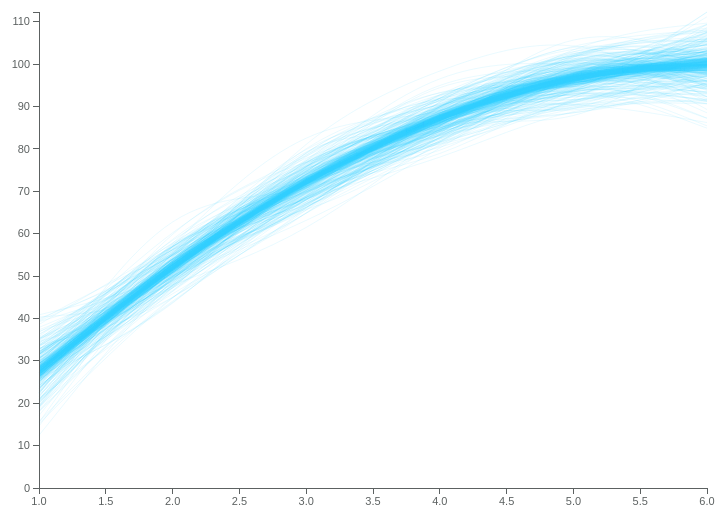
D3 v3 page, settled after 360 driven frames (6 s of simulated time); the page loaded 1 data file(s).


// ── lex_chart.js
d3.csv("data/word_frame.csv", function(error, data) {
	data.forEach(function(d) {
		d.a = +d.a;
		d.and = +d.and;
		d.the = +d.the;
		d.hello = +d.hello;
		d.car = +d.car;
		d.dog = +d.dog;
	});

	var time_series = Array();
	for(i = 0; i < data.length; i++) {
		time_series[i] = [{time: 1, value: data[i].a}, 
						  {time: 2, value: data[i].and},
						  {time: 3, value: data[i].the},
						  {time: 4, value: data[i].hello},
						  {time: 5, value: data[i].car},
						  {time: 6, value: data[i].dog}];
	}


	var $message;
	function pull_author(time1) {
		$message = $("<div id = 'message'></div>");
		$("body").append($message);
		$message.append("<center> @" + time1[0].value + "</center>");
	}

	function remove_author() {
		$message.remove();
	}


	var padding = 50, w = window.innerWidth * 0.75, h = window.innerHeight * 0.75;

	var xScale = d3.scale.linear()
							.domain([1, d3.max(data, function(d) { return 6; })])
							.range([padding, w - padding]);

	var yScale = d3.scale.linear()
							.domain([0, d3.max(data, function(d) { return d.dog; })])
							.range([h - padding, padding]);

	var xAxis = d3.svg.axis()
						.scale(xScale)
						.orient("bottom");

	var yAxis = d3.svg.axis()
						.scale(yScale)
						.orient("left");

	var svg = d3.select("#chart")
				.append("svg")
				.attr("width", w)
				.attr("height", h);

	var line_svg = d3.svg.line()
							.interpolate("basis")
							.x(function(d) { return xScale(d.time); })
							.y(function(d) { return yScale(d.value); });

	svg.selectAll(".line")
		.data(time_series)
		.enter()
		.append("path")
		.attr("class", "line_path")
		.attr("d", line_svg)
		.on("mouseover", pull_author)
		.on("mouseout", function(datum) { remove_author(datum) });

	/*svg.selectAll("circle")
		.data(data)
		.enter()
		.append("circle")
		.attr("cx", function(d) { return xScale(d.Height) })
		.attr("cy", function(d) { return yScale(d.Weight) })
		.attr("r", 5);*/ 

	svg.append("g")
		.attr("class", "axis")
		.attr("transform", "translate(0," + (h - padding) + ")")
		.call(xAxis);

	svg.append("g")
		.attr("class", "axis")
		.attr("transform", "translate(" + padding + ",0)")
		.call(yAxis);

})


### data: data/word_frame.csv
a, and, the, hello, car, dog
27.32, 53.34, 74.7, 88.61, 96.45, 101
28.63, 54.53, 72.36, 87.1, 98.95, 101.1
27.8, 52.23, 71.54, 88.41, 97.74, 100.5
28.69, 54.41, 72.77, 86.11, 97.08, 100.9
28.84, 52.28, 72.99, 86.55, 96.33, 100.8
28.41, 53.12, 72.79, 88.99, 97.02, 99.42
27.75, 52.78, 74.02, 87.62, 98.51, 99.83
26.36, 51.6, 73.51, 87.05, 99.5, 99.78
28.7, 52.39, 72.73, 88.38, 100.3, 99.48
29.44, 52.23, 72.88, 87.29, 98.32, 101.5
26.59, 51.63, 72.55, 86.51, 98.43, 99.48
25.54, 54.12, 73.73, 88.23, 96.51, 99.75
27.91, 53.42, 71.38, 88.5, 98.72, 100.3
28.95, 54.9, 74.94, 89.48, 98.88, 99.78
27.04, 53.57, 72.68, 87.39, 97.77, 98.08
26.16, 53.89, 72.69, 89.12, 99.99, 99.62
27.19, 52.74, 73.05, 88.6, 97.68, 99.56
28.07, 52.81, 72.41, 87.28, 97.52, 99.92
28.02, 54.59, 74.1, 87.92, 98.3, 99.88
29.64, 51.86, 72.73, 88.16, 98.08, 100.8
25.87, 52.88, 73.31, 89.51, 96.83, 99.11
26.82, 51.79, 73.75, 86.87, 97.65, 99.4
26.76, 51.48, 74.45, 88.15, 98.8, 98.59
27.55, 52.79, 72.78, 88.83, 98.75, 98.45
28.01, 52.23, 72.12, 87.02, 97.58, 99.35
25.76, 53.85, 71.79, 89.36, 97.96, 102.1
28.05, 52.87, 72.14, 87.66, 97.4, 100.3
26.91, 52.81, 72.98, 88.26, 98.85, 99.35
26.09, 52.4, 72.65, 88.76, 98.98, 98.44
27.34, 54.42, 72.29, 89.53, 99.43, 102.1
28.15, 52.42, 71.61, 89.43, 97.87, 101.1
26.9, 52.65, 72.95, 88.48, 97.86, 100.4
26.32, 51.64, 74.47, 88.4, 95.99, 100.3
28.95, 54.21, 72.8, 87.85, 97.84, 101
26.85, 52.57, 72.68, 86.78, 97.69, 100.1
28.19, 53.68, 73.36, 87.65, 97.89, 100.8
27.52, 52.8, 73.38, 88.41, 97.96, 100.7
25.89, 53.66, 73.49, 88.08, 97.87, 101.8
26.78, 52.71, 72.12, 88.32, 97.97, 99.14
26.82, 53.29, 71.89, 88.06, 97.94, 99.89
27.61, 53.19, 72.54, 87.28, 98.57, 98.71
26.4, 52.78, 73.36, 88.88, 97.42, 100.6
26.87, 55.41, 72.75, 88.66, 97.82, 100.1
27.34, 53.05, 72.64, 88.62, 95.78, 100.5
27.46, 52.12, 73.03, 86.4, 97.33, 100.7
26.17, 54.84, 73.85, 87.08, 100.9, 101.1
27.98, 53.47, 73.53, 88.75, 99.54, 100.9
28.09, 52.95, 71.22, 87.6, 100.9, 99.85
28.57, 52, 71.71, 87.45, 97.15, 101.2
27.39, 53.87, 74, 88.45, 99.24, 100.9
28.17, 54.29, 73.19, 89.23, 99.31, 99.88
29.31, 51.97, 73.79, 87.7, 97.17, 100.7
27.12, 53.93, 70.94, 86.53, 97.64, 99.61
28.43, 54.12, 73.44, 87.27, 97.88, 99.72
30.54, 54.99, 73.02, 87.81, 97.44, 100.8
26.35, 53.3, 71.61, 86, 98.15, 101
26.66, 53.63, 73.37, 87.89, 98.54, 98.39
26.46, 53.18, 72.97, 88.91, 99.27, 99.6
26.55, 53.49, 71.79, 88.86, 98.44, 99.57
27.77, 51.42, 71.93, 89.26, 98.54, 100.7
... 440 more rows